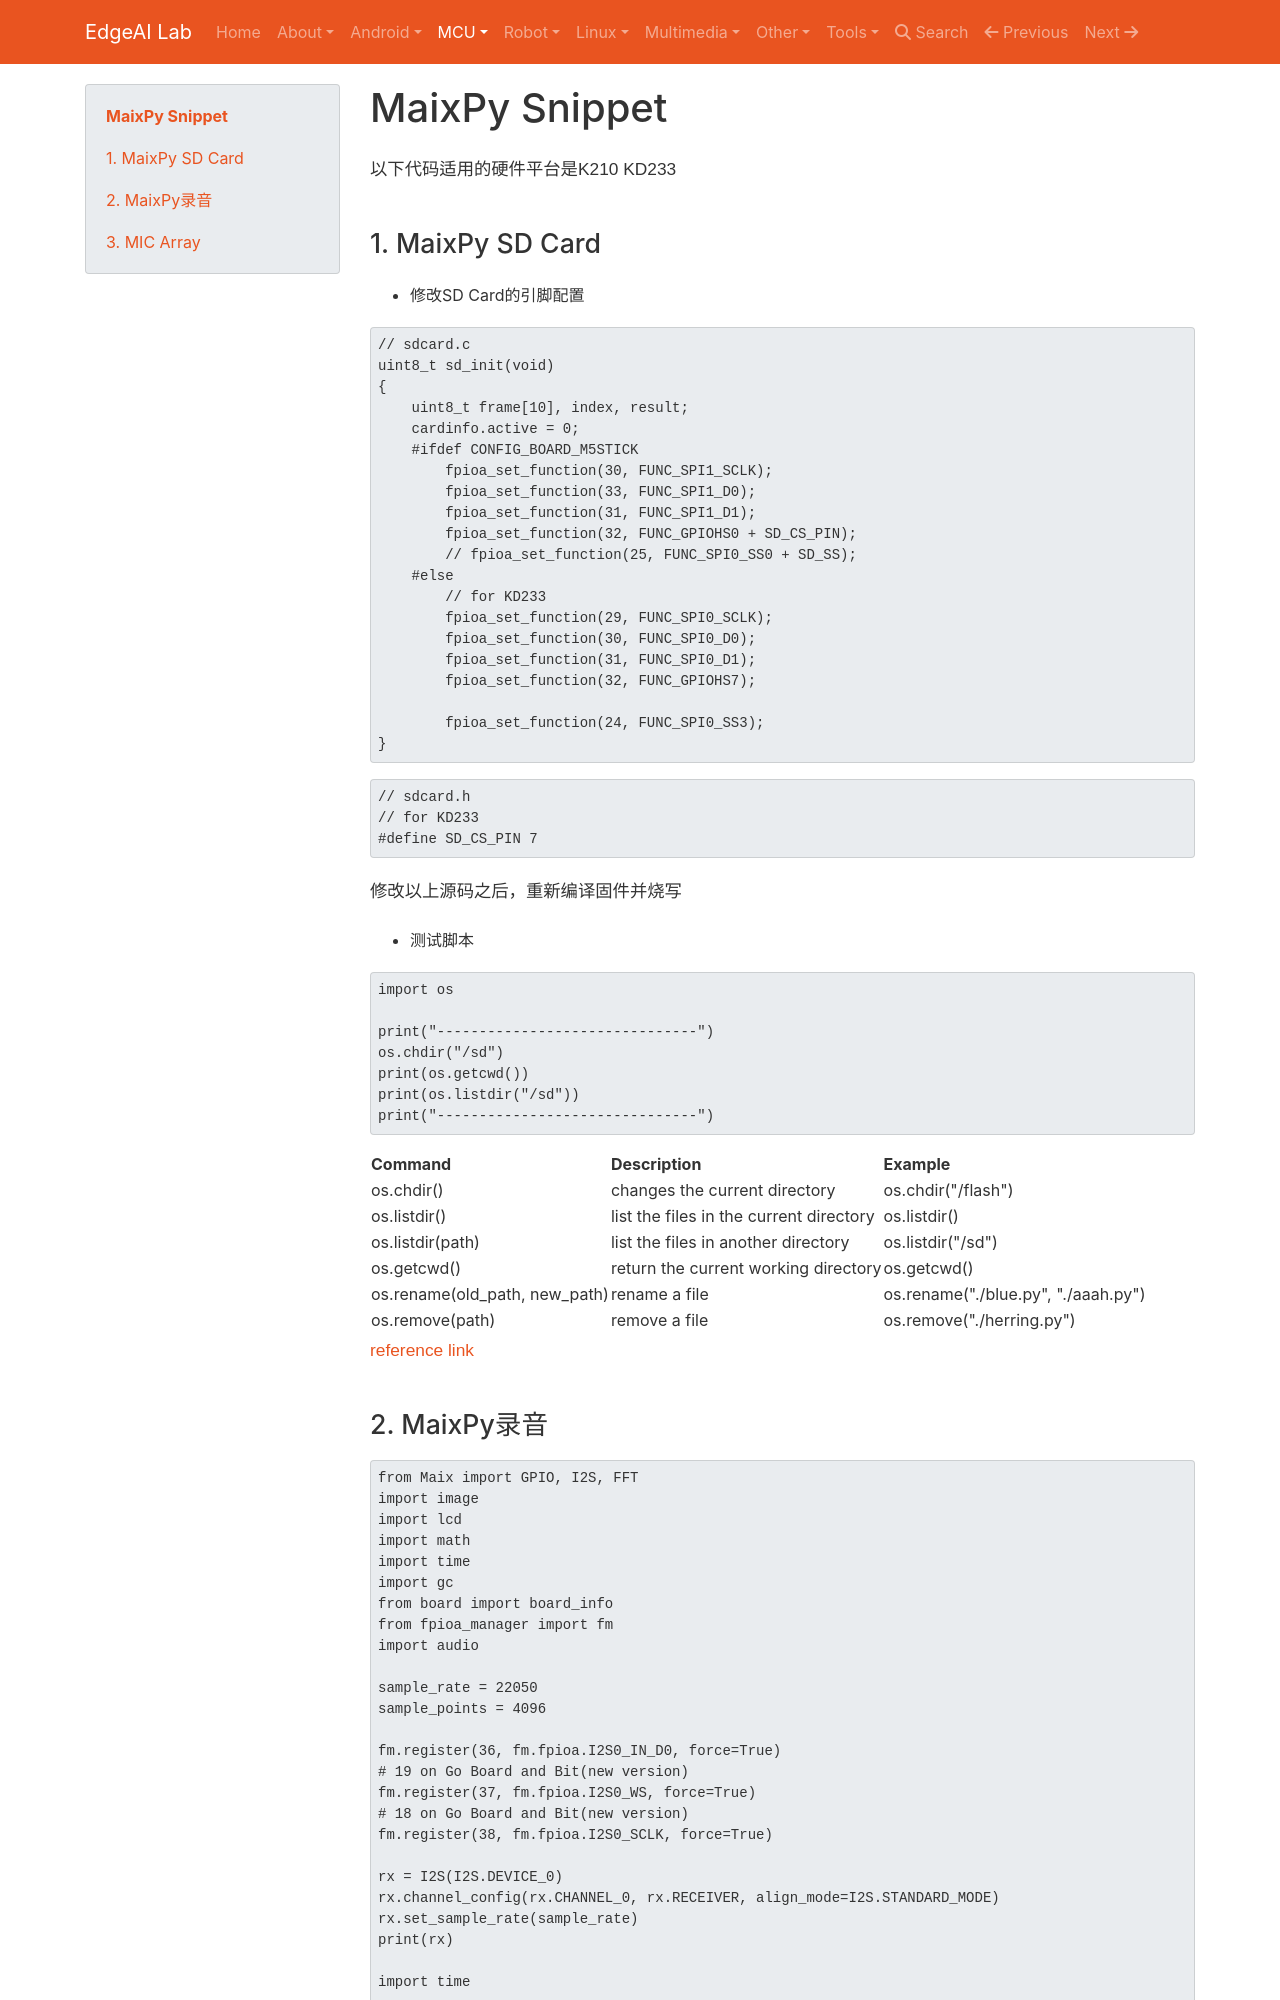

repository: EdgeAI-Lab/notebook · page: Embedded System/MCU/k210/mairxpy_snippet/index.html · generator: mkdocs

# MaixPy Snippet

以下代码适用的硬件平台是K210 KD233

## 1. MaixPy SD Card


* 修改SD Card的引脚配置

```c
// sdcard.c
uint8_t sd_init(void)
{
	uint8_t frame[10], index, result;
	cardinfo.active = 0;
	#ifdef CONFIG_BOARD_M5STICK
		fpioa_set_function(30, FUNC_SPI1_SCLK);
		fpioa_set_function(33, FUNC_SPI1_D0);
		fpioa_set_function(31, FUNC_SPI1_D1);
		fpioa_set_function(32, FUNC_GPIOHS0 + SD_CS_PIN);
		// fpioa_set_function(25, FUNC_SPI0_SS0 + SD_SS);
	#else
        // for KD233
		fpioa_set_function(29, FUNC_SPI0_SCLK);
	    fpioa_set_function(30, FUNC_SPI0_D0);
	    fpioa_set_function(31, FUNC_SPI0_D1);
		fpioa_set_function(32, FUNC_GPIOHS7);

        fpioa_set_function(24, FUNC_SPI0_SS3);
}
```

```c
// sdcard.h
// for KD233
#define SD_CS_PIN 7
```

修改以上源码之后，重新编译固件并烧写

* 测试脚本

```python
import os

print("-------------------------------")
os.chdir("/sd")
print(os.getcwd())
print(os.listdir("/sd"))
print("-------------------------------")
```

|Command	|Description	|Example|
|-----------|---------------|-------|
|os.chdir()	|changes the current directory|	os.chdir("/flash")
|os.listdir()|	list the files in the current directory|	os.listdir()
|os.listdir(path)|	list the files in another directory|	os.listdir("/sd")
|os.getcwd()|	return the current working directory|	os.getcwd()
|os.rename(old_path, new_path)|	rename a file|	os.rename("./blue.py", "./aaah.py")
|os.remove(path)|	remove a file|	os.remove("./herring.py")

[reference link](https://maixpy.sipeed.com/en/get_started/edit_file.html)
